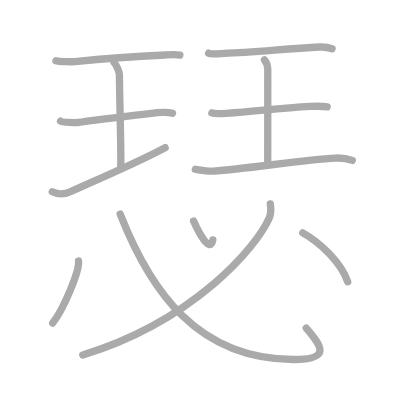
t = 0.00 s
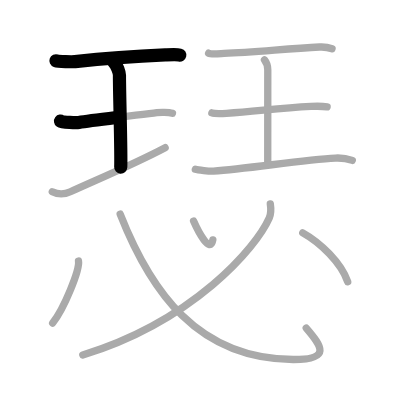
t = 2.50 s
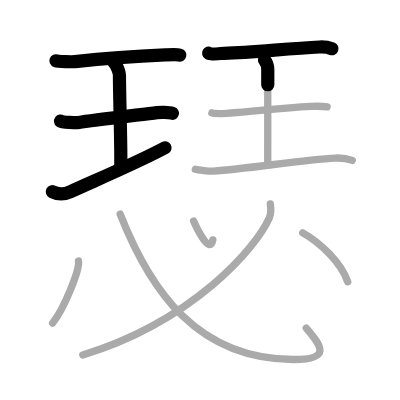
t = 5.25 s
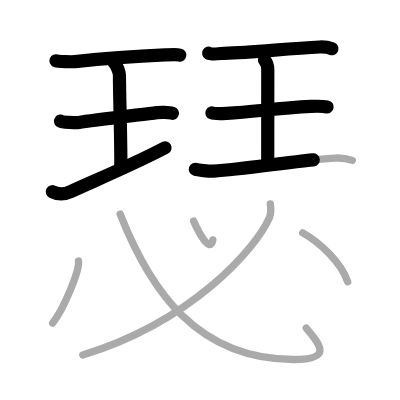
t = 7.75 s
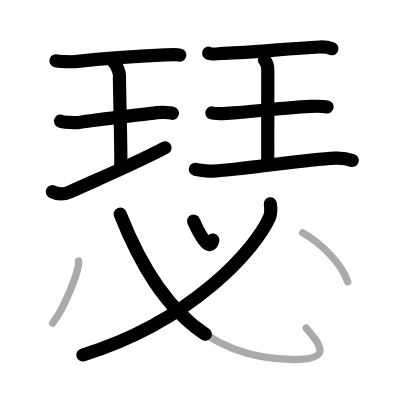
t = 10.50 s
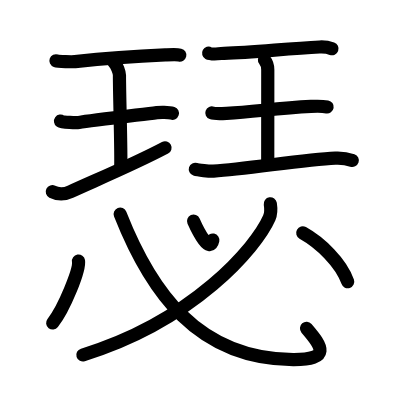
t = 13.00 s

The animated SVG that drew these frames (rendered in a browser with its animation timeline set to each time). Animation: 13 SMIL elements (animate=13); one cycle of 13.00 s.

<?xml version="1.0" standalone="no"?>
<!DOCTYPE svg PUBLIC "-//W3C//DTD SVG 1.1//EN"   "http://www.w3.org/Graphics/SVG/1.1/DTD/svg11.dtd">
<svg width="400px" height="400px"  version="1.1" xmlns="http://www.w3.org/2000/svg">
  <defs>
    <marker id="Triangle" viewBox="0 0 10 10" refX="0" refY="5" markerUnits="strokeWidth" markerWidth="3" style="stroke-opacity:0%;fill:#aaaaaa;" markerHeight="2" orient="auto">
      <path d="M 0 0 L 10 5 L 0 10 z" />
    </marker>
    
    <marker id="Arrow" viewBox="0 0 10 10" refX="5" refY="5" markerUnits="strokeWidth" markerWidth="1.8" style="stroke-opacity:0%;fill:#770000;" markerHeight="2" orient="auto">
      <path d="M 0 4 L 6 4 L 4 1 L 10 5 L 4 9 L 6 6 L 0 6 z" />
        <circle cx="5" cy="5" r="5" />
      </marker>
    
    <marker id="TriangleRed" viewBox="0 0 10 10" refX="0" refY="5" markerUnits="strokeWidth" markerWidth="3" style="stroke-opacity:0%;fill:#CC0000;" markerHeight="2" orient="auto">
      <path d="M 0 0 L 10 5 L 0 10 z" />
    </marker>
    
    <marker id="ArrowRed" viewBox="0 0 10 10" refX="5" refY="5" markerUnits="strokeWidth" markerWidth="1.8" style="stroke-opacity:0%;fill:#CC0000;" markerHeight="2" orient="auto">
      <path d="M 0 4 L 6 4 L 4 1 L 10 5 L 4 9 L 6 6 L 0 6 z" />
        <circle cx="5" cy="5" r="5" />
      </marker>
    
  </defs>
  
  <path style="fill:#ffffff; fill-opacity:100%; fill-rule:evenodd; stroke-width:0;" d="M 0 0 L 400px 0 L 400px 400px L 0 400px L 0 0" />

  <g transform="scale(3.6697247706422 3.6697247706422)">
<path style="fill:none; fill-opacity:0%; fill-rule:evenodd; stroke:#aaaaaa; stroke-opacity:100%; stroke-width: 1.5pt; stroke-linejoin:round; stroke-linecap:round;" d="M15.25 16.56c0.7 0.25 4.5 0.31 5.2 0.23c3.29-0.34 16.67-1.44 24.58-1.81c1.08-0.05 3.08-0.18 3.97 0.03"></path>
<path style="fill:none; fill-opacity:0%; fill-rule:evenodd; stroke:#aaaaaa; stroke-opacity:100%; stroke-width: 1.5pt; stroke-linejoin:round; stroke-linecap:round;" d="M31.07 17.02c0.87 0.88 1.48 2.78 1.48 3.48c0 5.95 0.52 21.12 0.35 25.07"></path>
<path style="fill:none; fill-opacity:0%; fill-rule:evenodd; stroke:#aaaaaa; stroke-opacity:100%; stroke-width: 1.5pt; stroke-linejoin:round; stroke-linecap:round;" d="M16.5 33c0.55 0.4 4.45 0.46 5.01 0.37c3.25-0.53 16.74-2.12 21.23-2.69c0.69-0.09 3.22-0.16 4.25 0.19"></path>
<path style="fill:none; fill-opacity:0%; fill-rule:evenodd; stroke:#aaaaaa; stroke-opacity:100%; stroke-width: 1.5pt; stroke-linejoin:round; stroke-linecap:round;" d="M14.25 52.25c1.5 0.75 3.13 0.84 4.93 0c5.9-2.75 16.83-7.25 25.82-12"></path>
<path style="fill:none; fill-opacity:0%; fill-rule:evenodd; stroke:#aaaaaa; stroke-opacity:100%; stroke-width: 1.5pt; stroke-linejoin:round; stroke-linecap:round;" d="M56.85 14.5c0.8 0.44 3.41 0.06 4.22 0.03c8.18-0.28 16.95-1.27 26.03-1.72c1.24-0.06 2.36 0.09 3.38 0.46"></path>
<path style="fill:none; fill-opacity:0%; fill-rule:evenodd; stroke:#aaaaaa; stroke-opacity:100%; stroke-width: 1.5pt; stroke-linejoin:round; stroke-linecap:round;" d="M72.07 16.31c0.9 1.12 0.9 1.79 0.9 2.69c0 6.28-0.01 15.14-0.01 25.21"></path>
<path style="fill:none; fill-opacity:0%; fill-rule:evenodd; stroke:#aaaaaa; stroke-opacity:100%; stroke-width: 1.5pt; stroke-linejoin:round; stroke-linecap:round;" d="M57.73 30.76c0.75 0.27 3.23 0.16 3.99 0.12c7.99-0.47 13.63-1.4 23.02-1.88c0.94-0.05 3-0.11 4.4 0.13"></path>
<path style="fill:none; fill-opacity:0%; fill-rule:evenodd; stroke:#aaaaaa; stroke-opacity:100%; stroke-width: 1.5pt; stroke-linejoin:round; stroke-linecap:round;" d="M53.23 46.13c0.63 0.2 3.89 0.58 4.95 0.5C67.5 46 82.75 43.5 91.39 43.08c1.7-0.08 3.75 0.33 4.61 0.63"></path>
<path style="fill:none; fill-opacity:0%; fill-rule:evenodd; stroke:#aaaaaa; stroke-opacity:100%; stroke-width: 1.5pt; stroke-linejoin:round; stroke-linecap:round;" d="M52.75 60.25c1.24 2.81 4.48 9.08 5.25 5.12"></path>
<path style="fill:none; fill-opacity:0%; fill-rule:evenodd; stroke:#aaaaaa; stroke-opacity:100%; stroke-width: 1.5pt; stroke-linejoin:round; stroke-linecap:round;" d="M73.66 55.56c0.15 0.96 0.31 2.46-0.29 3.84c-3.56 8.09-20.68 28.04-50.81 37.33"></path>
<path style="fill:none; fill-opacity:0%; fill-rule:evenodd; stroke:#aaaaaa; stroke-opacity:100%; stroke-width: 1.5pt; stroke-linejoin:round; stroke-linecap:round;" d="M32.75 58.33c8.25 20.92 21 39.51 47.15 39.64c10.39 0.05 7.86-3.57 3.55-8.58"></path>
<path style="fill:none; fill-opacity:0%; fill-rule:evenodd; stroke:#aaaaaa; stroke-opacity:100%; stroke-width: 1.5pt; stroke-linejoin:round; stroke-linecap:round;" d="M21.39 71.13c0.39 2.39-3.91 12.92-7.04 16.9"></path>
<path style="fill:none; fill-opacity:0%; fill-rule:evenodd; stroke:#aaaaaa; stroke-opacity:100%; stroke-width: 1.5pt; stroke-linejoin:round; stroke-linecap:round;" d="M82.5 63.46c4.78 2.66 10.46 8.13 12.25 13.32"></path>

<path style="fill:none; fill-opacity:0%; fill-rule:evenodd; stroke:#000000; stroke-opacity:100%; stroke-width: 2.7pt; stroke-linejoin:round; stroke-linecap:round;" d="M15.25 16.56c0.7 0.25 4.5 0.31 5.2 0.23c3.29-0.34 16.67-1.44 24.58-1.81c1.08-0.05 3.08-0.18 3.97 0.03" pathLength="100" stroke-dashoffset="100" stroke-dasharray="100 105"><animate id="dashAnim1" attributeName="stroke-dashoffset" from="100" to="0" dur="1s" calcMode="linear" fill="freeze"/></path>
<path style="fill:none; fill-opacity:0%; fill-rule:evenodd; stroke:#000000; stroke-opacity:100%; stroke-width: 2.7pt; stroke-linejoin:round; stroke-linecap:round;" d="M31.07 17.02c0.87 0.88 1.48 2.78 1.48 3.48c0 5.95 0.52 21.12 0.35 25.07" pathLength="100" stroke-dashoffset="100" stroke-dasharray="100 105"><animate id="dashAnim2" attributeName="stroke-dashoffset" from="100" to="0" dur="1s" calcMode="linear" begin="dashAnim1.end" fill="freeze"/></path>
<path style="fill:none; fill-opacity:0%; fill-rule:evenodd; stroke:#000000; stroke-opacity:100%; stroke-width: 2.7pt; stroke-linejoin:round; stroke-linecap:round;" d="M16.5 33c0.55 0.4 4.45 0.46 5.01 0.37c3.25-0.53 16.74-2.12 21.23-2.69c0.69-0.09 3.22-0.16 4.25 0.19" pathLength="100" stroke-dashoffset="100" stroke-dasharray="100 105"><animate id="dashAnim3" attributeName="stroke-dashoffset" from="100" to="0" dur="1s" calcMode="linear" begin="dashAnim2.end" fill="freeze"/></path>
<path style="fill:none; fill-opacity:0%; fill-rule:evenodd; stroke:#000000; stroke-opacity:100%; stroke-width: 2.7pt; stroke-linejoin:round; stroke-linecap:round;" d="M14.25 52.25c1.5 0.75 3.13 0.84 4.93 0c5.9-2.75 16.83-7.25 25.82-12" pathLength="100" stroke-dashoffset="100" stroke-dasharray="100 105"><animate id="dashAnim4" attributeName="stroke-dashoffset" from="100" to="0" dur="1s" calcMode="linear" begin="dashAnim3.end" fill="freeze"/></path>
<path style="fill:none; fill-opacity:0%; fill-rule:evenodd; stroke:#000000; stroke-opacity:100%; stroke-width: 2.7pt; stroke-linejoin:round; stroke-linecap:round;" d="M56.85 14.5c0.8 0.44 3.41 0.06 4.22 0.03c8.18-0.28 16.95-1.27 26.03-1.72c1.24-0.06 2.36 0.09 3.38 0.46" pathLength="100" stroke-dashoffset="100" stroke-dasharray="100 105"><animate id="dashAnim5" attributeName="stroke-dashoffset" from="100" to="0" dur="1s" calcMode="linear" begin="dashAnim4.end" fill="freeze"/></path>
<path style="fill:none; fill-opacity:0%; fill-rule:evenodd; stroke:#000000; stroke-opacity:100%; stroke-width: 2.7pt; stroke-linejoin:round; stroke-linecap:round;" d="M72.07 16.31c0.9 1.12 0.9 1.79 0.9 2.69c0 6.28-0.01 15.14-0.01 25.21" pathLength="100" stroke-dashoffset="100" stroke-dasharray="100 105"><animate id="dashAnim6" attributeName="stroke-dashoffset" from="100" to="0" dur="1s" calcMode="linear" begin="dashAnim5.end" fill="freeze"/></path>
<path style="fill:none; fill-opacity:0%; fill-rule:evenodd; stroke:#000000; stroke-opacity:100%; stroke-width: 2.7pt; stroke-linejoin:round; stroke-linecap:round;" d="M57.73 30.76c0.75 0.27 3.23 0.16 3.99 0.12c7.99-0.47 13.63-1.4 23.02-1.88c0.94-0.05 3-0.11 4.4 0.13" pathLength="100" stroke-dashoffset="100" stroke-dasharray="100 105"><animate id="dashAnim7" attributeName="stroke-dashoffset" from="100" to="0" dur="1s" calcMode="linear" begin="dashAnim6.end" fill="freeze"/></path>
<path style="fill:none; fill-opacity:0%; fill-rule:evenodd; stroke:#000000; stroke-opacity:100%; stroke-width: 2.7pt; stroke-linejoin:round; stroke-linecap:round;" d="M53.23 46.13c0.63 0.2 3.89 0.58 4.95 0.5C67.5 46 82.75 43.5 91.39 43.08c1.7-0.08 3.75 0.33 4.61 0.63" pathLength="100" stroke-dashoffset="100" stroke-dasharray="100 105"><animate id="dashAnim8" attributeName="stroke-dashoffset" from="100" to="0" dur="1s" calcMode="linear" begin="dashAnim7.end" fill="freeze"/></path>
<path style="fill:none; fill-opacity:0%; fill-rule:evenodd; stroke:#000000; stroke-opacity:100%; stroke-width: 2.7pt; stroke-linejoin:round; stroke-linecap:round;" d="M52.75 60.25c1.24 2.81 4.48 9.08 5.25 5.12" pathLength="100" stroke-dashoffset="100" stroke-dasharray="100 105"><animate id="dashAnim9" attributeName="stroke-dashoffset" from="100" to="0" dur="1s" calcMode="linear" begin="dashAnim8.end" fill="freeze"/></path>
<path style="fill:none; fill-opacity:0%; fill-rule:evenodd; stroke:#000000; stroke-opacity:100%; stroke-width: 2.7pt; stroke-linejoin:round; stroke-linecap:round;" d="M73.66 55.56c0.15 0.96 0.31 2.46-0.29 3.84c-3.56 8.09-20.68 28.04-50.81 37.33" pathLength="100" stroke-dashoffset="100" stroke-dasharray="100 105"><animate id="dashAnim10" attributeName="stroke-dashoffset" from="100" to="0" dur="1s" calcMode="linear" begin="dashAnim9.end" fill="freeze"/></path>
<path style="fill:none; fill-opacity:0%; fill-rule:evenodd; stroke:#000000; stroke-opacity:100%; stroke-width: 2.7pt; stroke-linejoin:round; stroke-linecap:round;" d="M32.75 58.33c8.25 20.92 21 39.51 47.15 39.64c10.39 0.05 7.86-3.57 3.55-8.58" pathLength="100" stroke-dashoffset="100" stroke-dasharray="100 105"><animate id="dashAnim11" attributeName="stroke-dashoffset" from="100" to="0" dur="1s" calcMode="linear" begin="dashAnim10.end" fill="freeze"/></path>
<path style="fill:none; fill-opacity:0%; fill-rule:evenodd; stroke:#000000; stroke-opacity:100%; stroke-width: 2.7pt; stroke-linejoin:round; stroke-linecap:round;" d="M21.39 71.13c0.39 2.39-3.91 12.92-7.04 16.9" pathLength="100" stroke-dashoffset="100" stroke-dasharray="100 105"><animate id="dashAnim12" attributeName="stroke-dashoffset" from="100" to="0" dur="1s" calcMode="linear" begin="dashAnim11.end" fill="freeze"/></path>
<path style="fill:none; fill-opacity:0%; fill-rule:evenodd; stroke:#000000; stroke-opacity:100%; stroke-width: 2.7pt; stroke-linejoin:round; stroke-linecap:round;" d="M82.5 63.46c4.78 2.66 10.46 8.13 12.25 13.32" pathLength="100" stroke-dashoffset="100" stroke-dasharray="100 105"><animate id="dashAnim13" attributeName="stroke-dashoffset" from="100" to="0" dur="1s" calcMode="linear" begin="dashAnim12.end" fill="freeze"/></path>

</g>

</svg>  
          
